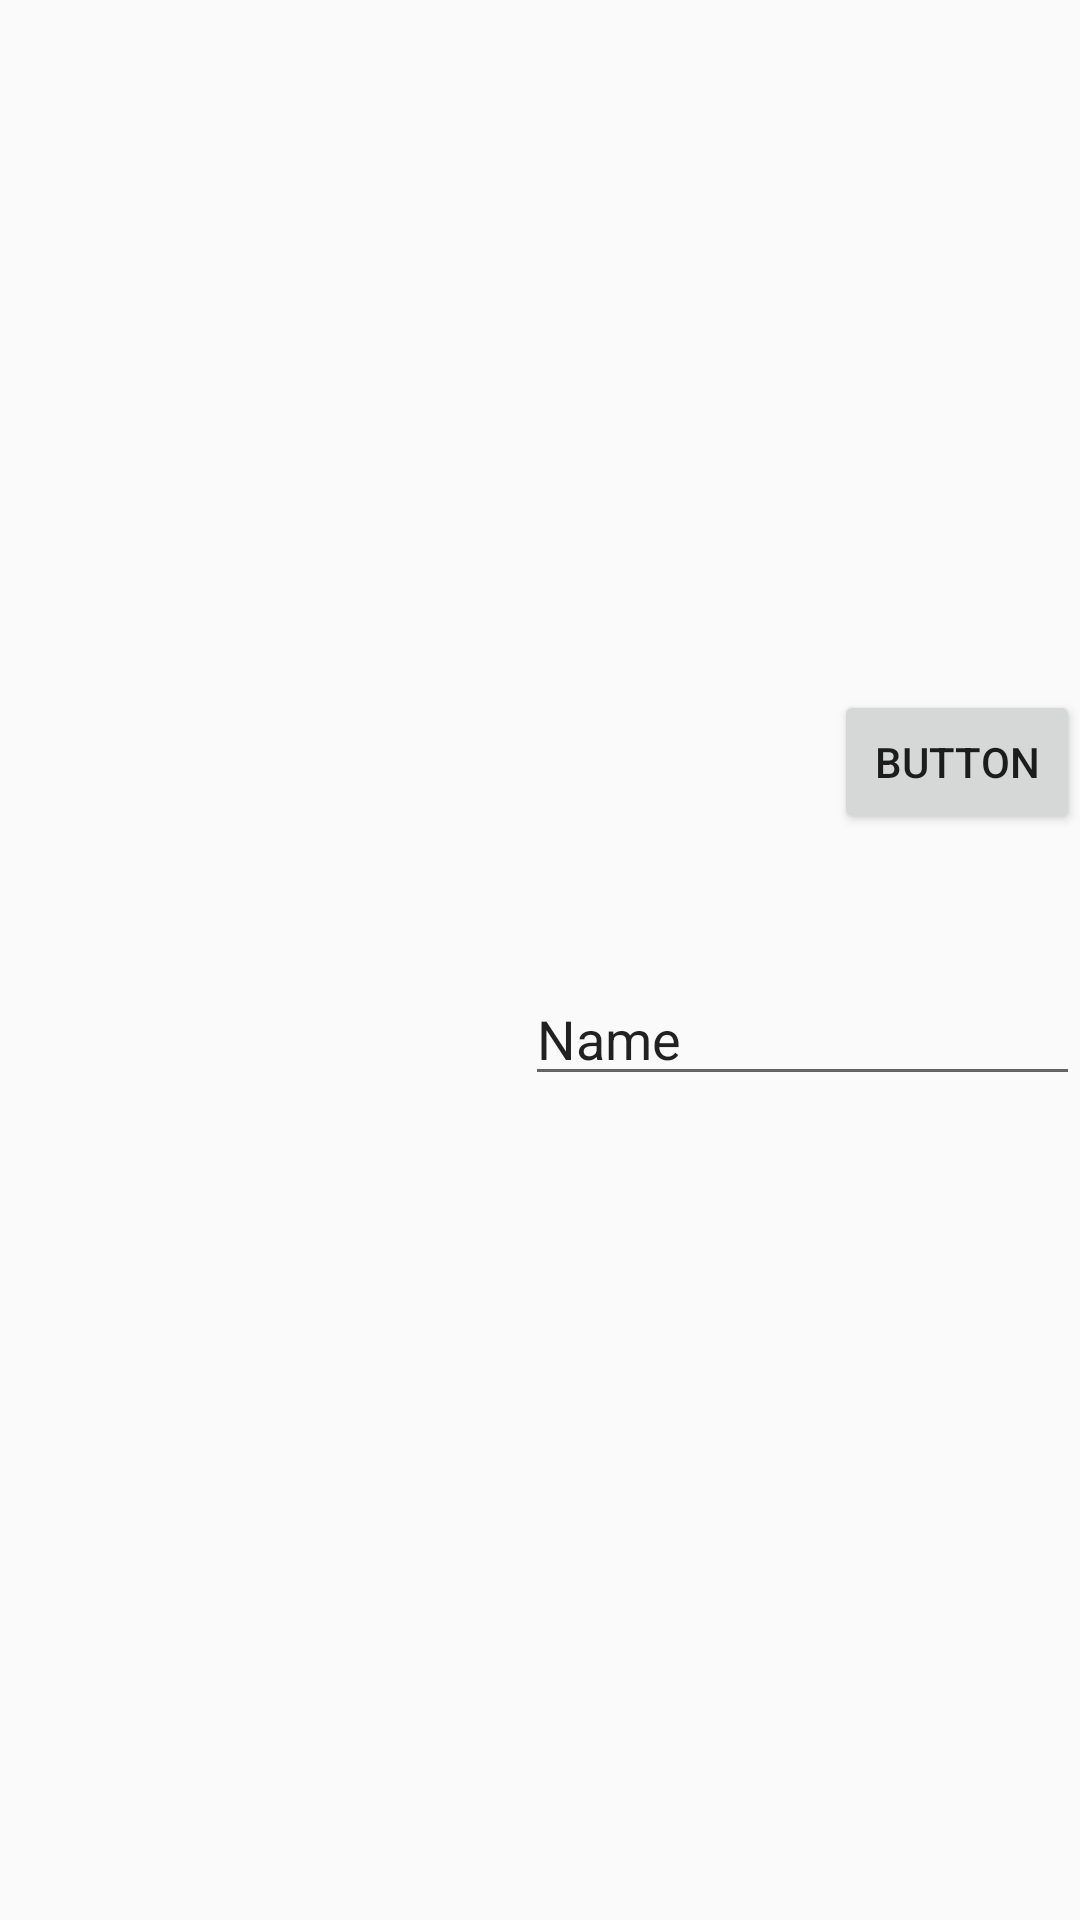

Produce the Android XML layout that renders to this screen, including the resource entries it uses.
<!-- AndroidManifest.xml: application theme LightAppTheme -->
<!-- res/layout/player_selection_dialog.xml -->
<?xml version="1.0" encoding="utf-8"?>
<RelativeLayout xmlns:android="http://schemas.android.com/apk/res/android"
    android:layout_width="match_parent" android:layout_height="match_parent">

    <Button
        android:id="@+id/button"
        android:layout_width="wrap_content"
        android:layout_height="wrap_content"
        android:layout_alignParentStart="true"
        android:layout_alignParentTop="true"
        android:layout_marginStart="278dp"
        android:layout_marginTop="230dp"
        android:text="Button" />

    <EditText
        android:id="@+id/editText"
        android:layout_width="wrap_content"
        android:layout_height="wrap_content"
        android:layout_below="@+id/button"
        android:layout_alignParentStart="true"
        android:layout_marginStart="175dp"
        android:layout_marginTop="46dp"
        android:ems="10"
        android:inputType="textPersonName"
        android:text="Name" />
</RelativeLayout>
<!-- resources referenced by this layout -->
<resources>
  <style name="LightAppTheme" parent="@style/Theme.AppCompat.Light.NoActionBar">
          
          <item name="android:windowNoTitle">true</item>
          <item name="colorPrimary">@color/colorPrimary</item>
          <item name="colorPrimaryDark">@color/colorPrimaryDark</item>
          <item name="colorAccent">@color/colorAccent</item>
          <item name="textColor">#000000</item>
          <item name="metaTextColor">#606060</item>
          <item name="bgColor">#ffffff</item>
      </style>
  <!-- not gathered from this repository: default colours our renderer supplied (Android Studio template values) -->
  <color name="colorPrimary">#FF6200EE</color>
  <color name="colorPrimaryDark">#FF3700B3</color>
  <color name="colorAccent">#FF03DAC5</color>
</resources>
